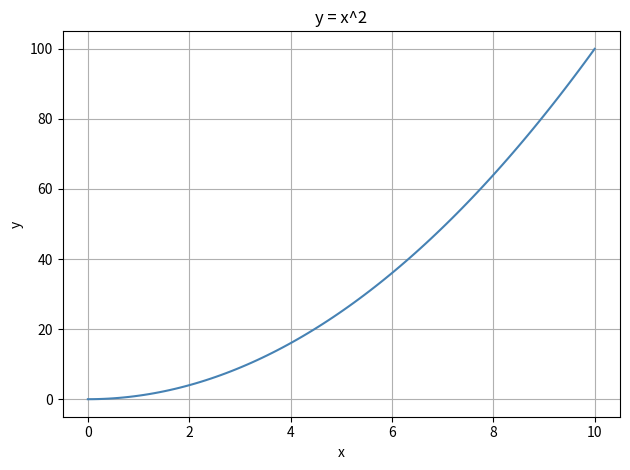
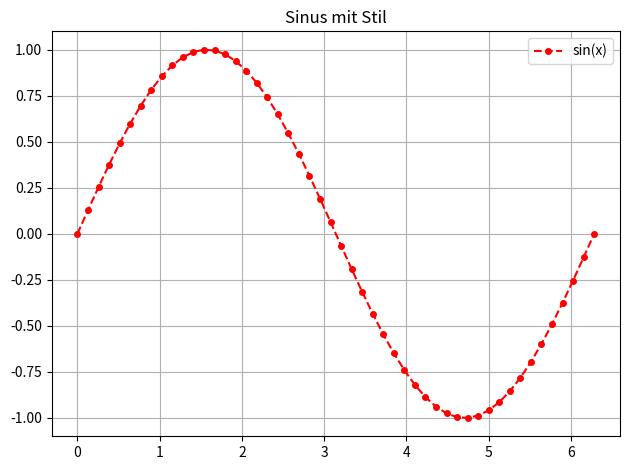
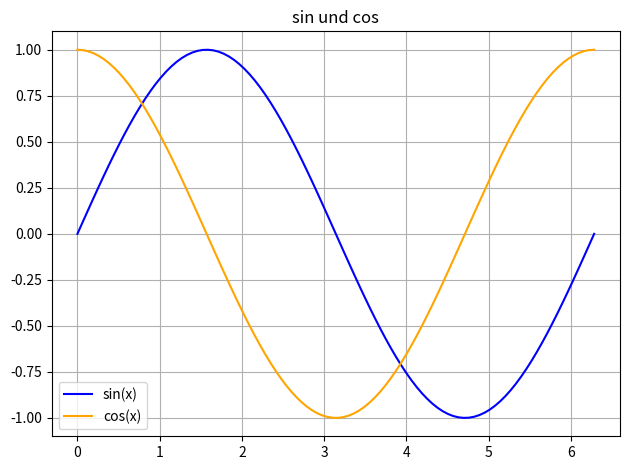
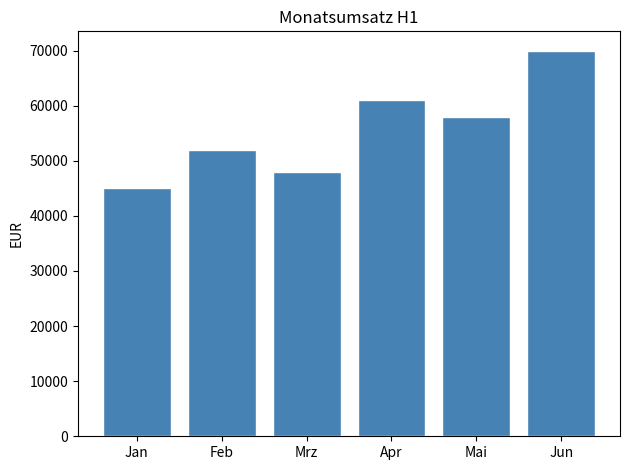
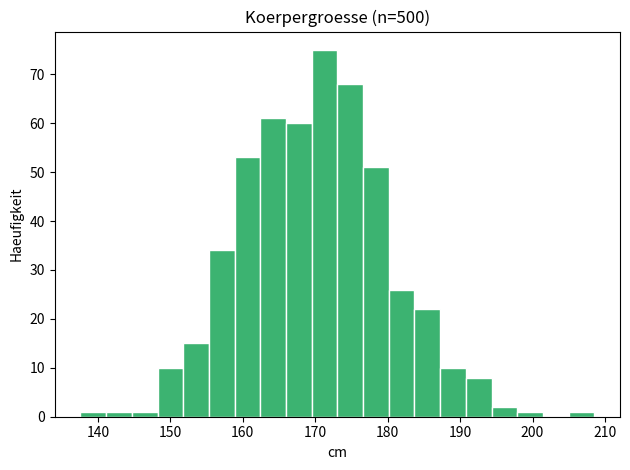
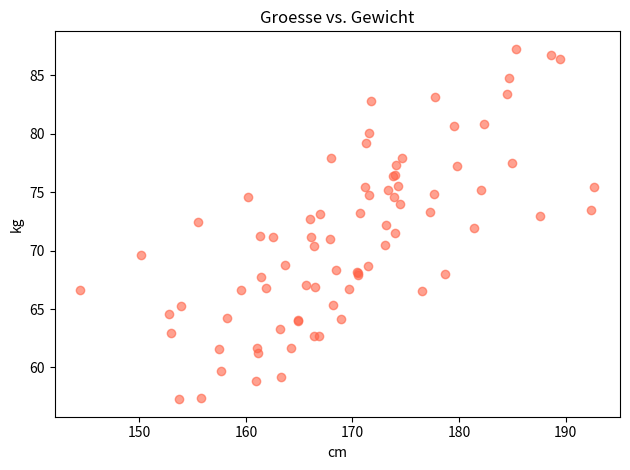
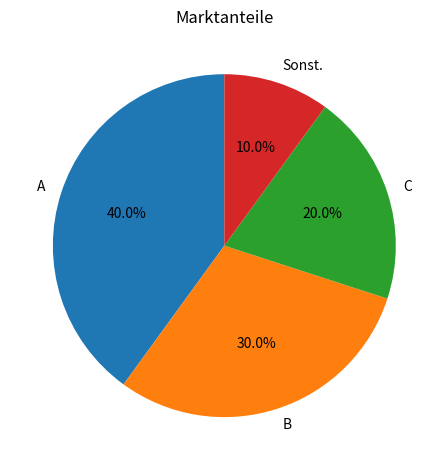
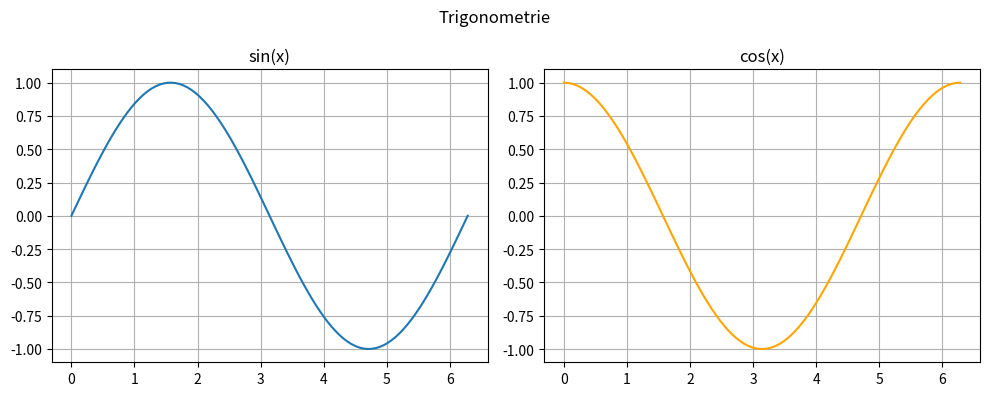
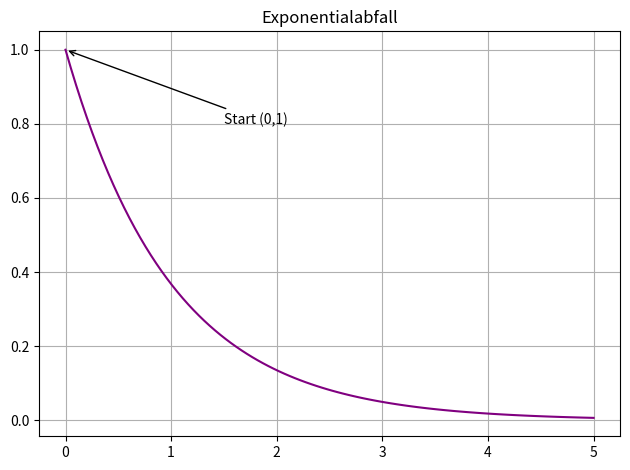
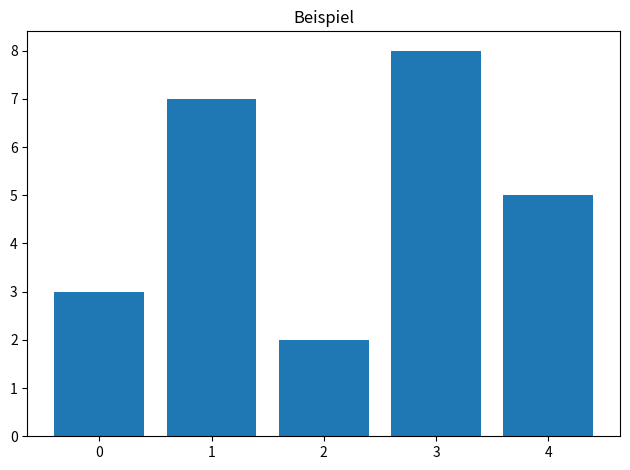

Source code (Python) for these figures, in order:
# tag08_anfaenger.py
# Lerntag 8 - Matplotlib: Grundlagen (Anfaenger)
# Thema: Linien-, Balken-, Histogramm-, Scatter-, Tortendiagramm, Subplots
# Ausfuehren in Spyder: F5 | Plots erscheinen im Plots-Panel

import matplotlib.pyplot as plt
import numpy as np

print("=" * 60)
print("LERNTAG 8 - Matplotlib fuer Anfaenger")
print("=" * 60)

# AUFGABE 1: Linienplot y = x^2
print("\nAUFGABE 1: Linienplot")
x = np.linspace(0, 10, 100)
plt.figure(); plt.plot(x, x**2, color="steelblue")
plt.title("y = x^2"); plt.xlabel("x"); plt.ylabel("y"); plt.grid(True)
plt.tight_layout(); plt.savefig("plot_08_01.png", dpi=100); plt.show()
# LOESUNG: plt.figure() -> plot() -> title/xlabel/ylabel -> grid -> show/savefig.

# AUFGABE 2: Linienfarbe, Stil, Marker
print("\nAUFGABE 2: Stil und Marker")
x = np.linspace(0, 2*np.pi, 50)
plt.figure()
plt.plot(x, np.sin(x), color="red", linestyle="--", marker="o", markersize=4, label="sin(x)")
plt.title("Sinus mit Stil"); plt.legend(); plt.grid(True)
plt.tight_layout(); plt.savefig("plot_08_02.png", dpi=100); plt.show()
# LOESUNG: color, linestyle, marker, label -> legend() anzeigen.

# AUFGABE 3: Mehrere Linien
print("\nAUFGABE 3: Mehrere Linien")
x = np.linspace(0, 2*np.pi, 100)
plt.figure()
plt.plot(x, np.sin(x), label="sin(x)", color="blue")
plt.plot(x, np.cos(x), label="cos(x)", color="orange")
plt.title("sin und cos"); plt.legend(); plt.grid(True)
plt.tight_layout(); plt.savefig("plot_08_03.png", dpi=100); plt.show()
# LOESUNG: Mehrere plt.plot() vor plt.show() zeichnen in dieselbe Grafik.

# AUFGABE 4: Balkendiagramm
print("\nAUFGABE 4: Balkendiagramm")
monate = ["Jan","Feb","Mrz","Apr","Mai","Jun"]
umsatz = [45000,52000,48000,61000,58000,70000]
plt.figure(); plt.bar(monate, umsatz, color="steelblue", edgecolor="white")
plt.title("Monatsumsatz H1"); plt.ylabel("EUR")
plt.tight_layout(); plt.savefig("plot_08_04.png", dpi=100); plt.show()
# LOESUNG: plt.bar(kategorien, werte).

# AUFGABE 5: Histogramm
print("\nAUFGABE 5: Histogramm")
np.random.seed(42)
daten = np.random.normal(170, 10, 500)
plt.figure(); plt.hist(daten, bins=20, color="mediumseagreen", edgecolor="white")
plt.title("Koerpergroesse (n=500)"); plt.xlabel("cm"); plt.ylabel("Haeufigkeit")
plt.tight_layout(); plt.savefig("plot_08_05.png", dpi=100); plt.show()
# LOESUNG: bins=n steuert Aufloesung.

# AUFGABE 6: Streudiagramm
print("\nAUFGABE 6: Streudiagramm")
np.random.seed(0)
gr = np.random.normal(170,10,80); gw = 0.5*gr-15+np.random.normal(0,5,80)
plt.figure(); plt.scatter(gr, gw, alpha=0.6, color="tomato")
plt.title("Groesse vs. Gewicht"); plt.xlabel("cm"); plt.ylabel("kg")
plt.tight_layout(); plt.savefig("plot_08_06.png", dpi=100); plt.show()
# LOESUNG: plt.scatter(x, y, alpha=Transparenz).

# AUFGABE 7: Tortendiagramm
print("\nAUFGABE 7: Tortendiagramm")
plt.figure()
plt.pie([40,30,20,10], labels=["A","B","C","Sonst."], autopct="%1.1f%%", startangle=90)
plt.title("Marktanteile"); plt.tight_layout()
plt.savefig("plot_08_07.png", dpi=100); plt.show()
# LOESUNG: autopct formatiert Prozente. startangle=90 beginnt oben.

# AUFGABE 8: Subplots
print("\nAUFGABE 8: Subplots 1x2")
x = np.linspace(0, 2*np.pi, 100)
fig, (ax1, ax2) = plt.subplots(1, 2, figsize=(10,4))
ax1.plot(x, np.sin(x)); ax1.set_title("sin(x)"); ax1.grid(True)
ax2.plot(x, np.cos(x), color="orange"); ax2.set_title("cos(x)"); ax2.grid(True)
plt.suptitle("Trigonometrie"); plt.tight_layout()
plt.savefig("plot_08_08.png", dpi=100); plt.show()
# LOESUNG: plt.subplots(rows, cols) gibt fig + Axes zurueck.

# AUFGABE 9: Annotationen
print("\nAUFGABE 9: Annotationen")
x = np.linspace(0, 5, 100)
plt.figure(); plt.plot(x, np.exp(-x), color="purple")
plt.annotate("Start (0,1)", xy=(0,1), xytext=(1.5,0.8),
             arrowprops=dict(arrowstyle="->"))
plt.title("Exponentialabfall"); plt.grid(True)
plt.tight_layout(); plt.savefig("plot_08_09.png", dpi=100); plt.show()
# LOESUNG: annotate(text, xy=Ziel, xytext=Textpos, arrowprops=...).

# AUFGABE 10: Speichern PNG + SVG
print("\nAUFGABE 10: Speichern")
fig, ax = plt.subplots(); ax.bar(range(5), [3,7,2,8,5]); ax.set_title("Beispiel")
fig.tight_layout(); fig.savefig("plot_08_10.png", dpi=150); fig.savefig("plot_08_10.svg")
print("Gespeichert als PNG und SVG.")
plt.close("all")

print("\n" + "=" * 60)
print("Tag 8 - Anfaenger: Alle 10 Aufgaben abgeschlossen!")
print("=" * 60)
